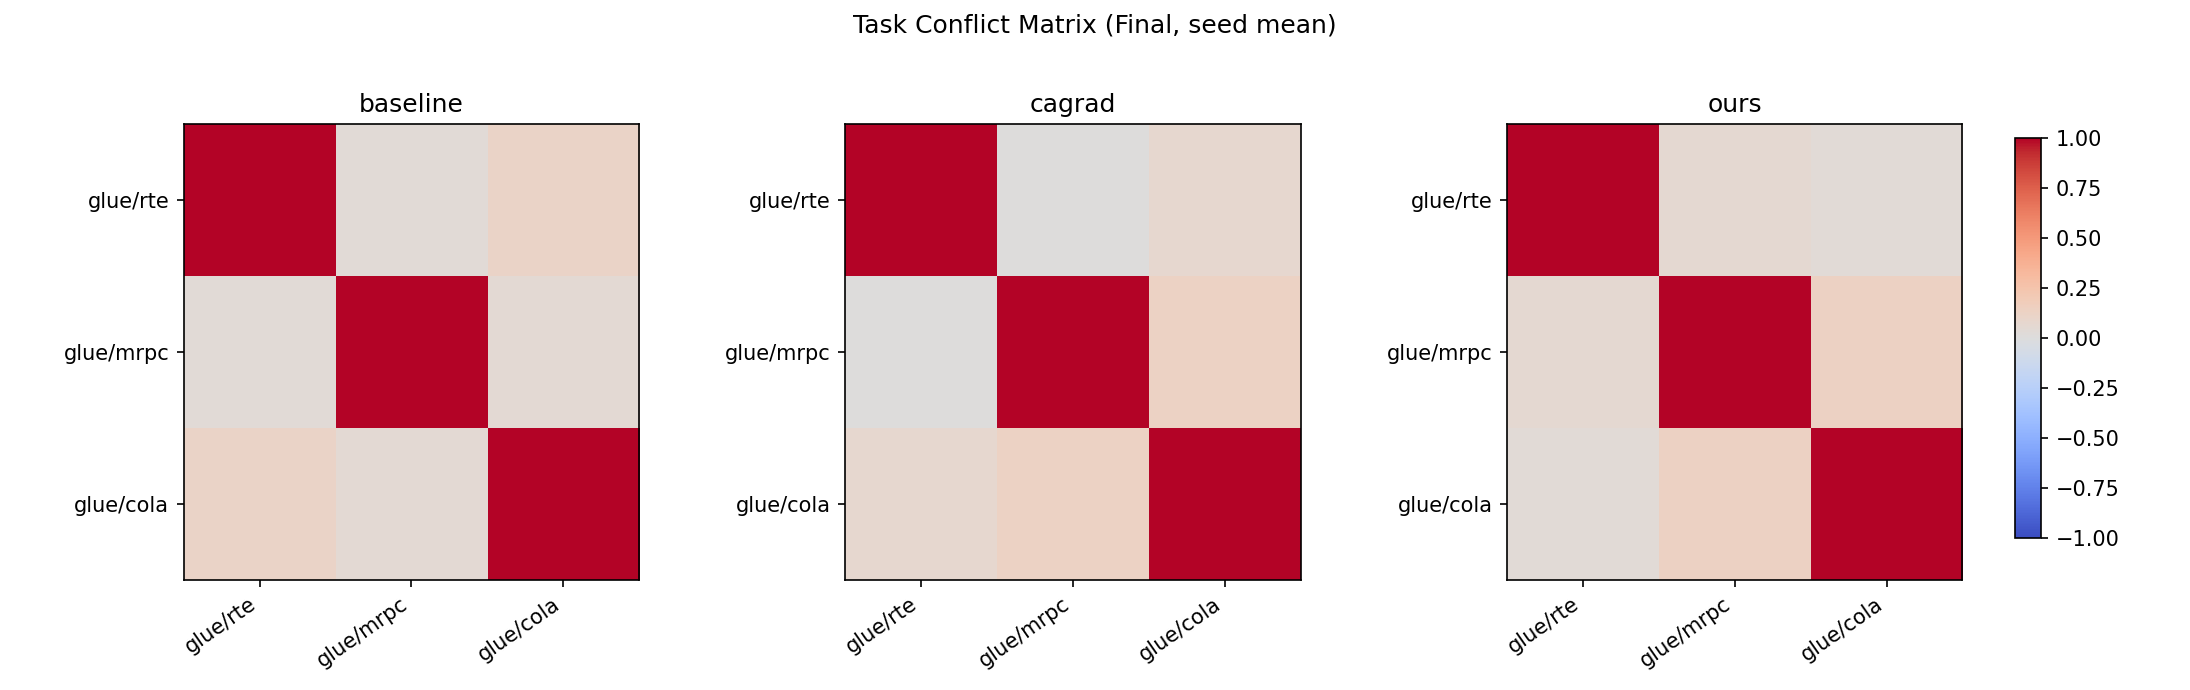

The table this chart was drawn from, first rows:
method, row, col, value
baseline, glue/rte, glue/rte, 1.0
baseline, glue/rte, glue/mrpc, 0.03417
baseline, glue/rte, glue/cola, 0.1129
baseline, glue/mrpc, glue/rte, 0.03417
baseline, glue/mrpc, glue/mrpc, 1.0
baseline, glue/mrpc, glue/cola, 0.04726
baseline, glue/cola, glue/rte, 0.1129
baseline, glue/cola, glue/mrpc, 0.04726
baseline, glue/cola, glue/cola, 1.0
cagrad, glue/rte, glue/rte, 1.0
cagrad, glue/rte, glue/mrpc, 0.003146
cagrad, glue/rte, glue/cola, 0.07249
cagrad, glue/mrpc, glue/rte, 0.003146
cagrad, glue/mrpc, glue/mrpc, 1.0
cagrad, glue/mrpc, glue/cola, 0.1306
cagrad, glue/cola, glue/rte, 0.07249
cagrad, glue/cola, glue/mrpc, 0.1306
cagrad, glue/cola, glue/cola, 1.0
ours, glue/rte, glue/rte, 1.0
ours, glue/rte, glue/mrpc, 0.05648
ours, glue/rte, glue/cola, 0.03126
ours, glue/mrpc, glue/rte, 0.05648
ours, glue/mrpc, glue/mrpc, 1.0
ours, glue/mrpc, glue/cola, 0.1392
ours, glue/cola, glue/rte, 0.03126
ours, glue/cola, glue/mrpc, 0.1392
ours, glue/cola, glue/cola, 1.0
